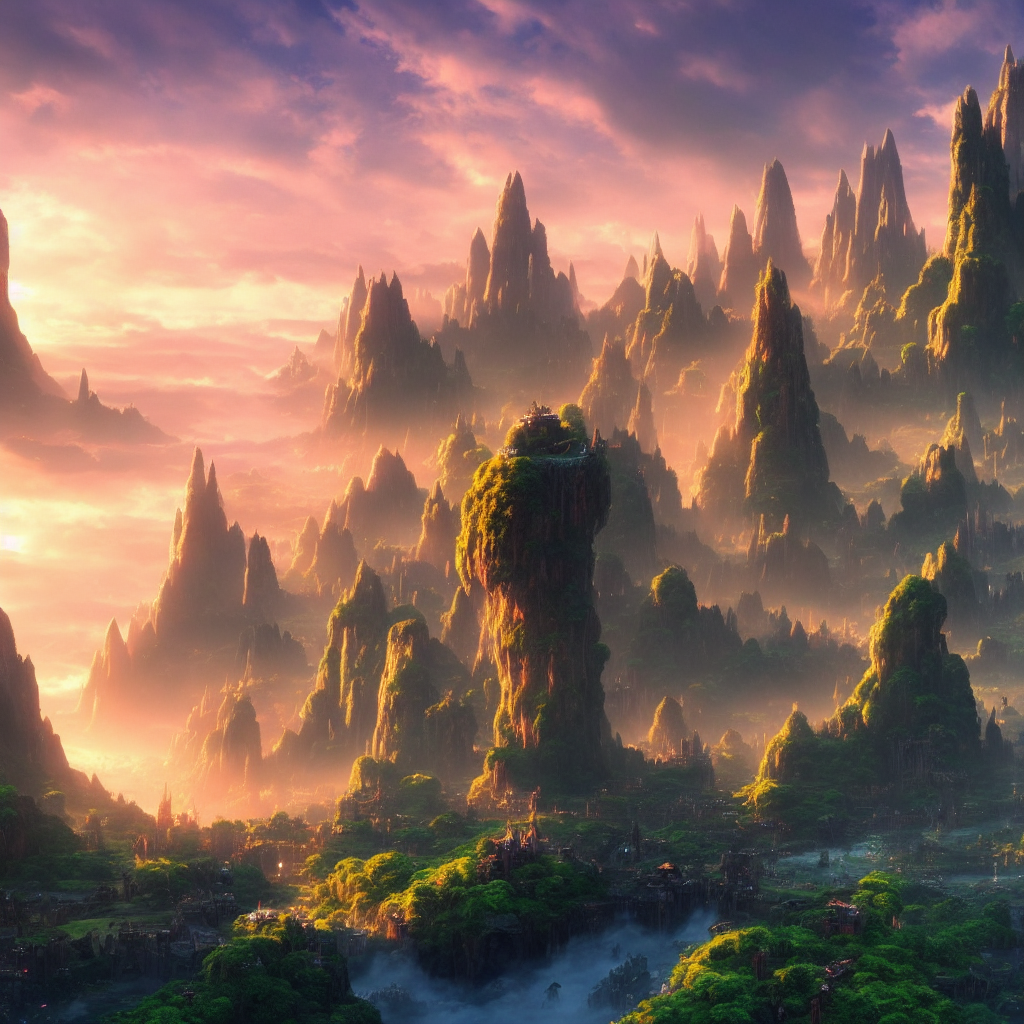
Generation parameters embedded in this image by ComfyUI (PNG 'prompt' text chunk: the API-format workflow graph, JSON):
{"3":{"inputs":{"seed":702643355724318,"steps":30,"cfg":9.1,"sampler_name":"dpmpp_2s_ancestral","scheduler":"normal","denoise":1.0,"model":["4",0],"positive":["6",0],"negative":["7",0],"latent_image":["5",0]},"class_type":"KSampler","_meta":{"title":"KSampler"}},"4":{"inputs":{"ckpt_name":"v1-5-pruned-emaonly-fp16.safetensors"},"class_type":"CheckpointLoaderSimple","_meta":{"title":"Load Checkpoint"}},"5":{"inputs":{"width":1024,"height":1024,"batch_size":1},"class_type":"EmptyLatentImage","_meta":{"title":"Empty Latent Image"}},"6":{"inputs":{"text":"A breathtaking fantasy landscape with floating islands, waterfalls cascading from the sky, and a glowing sunset. Lush greenery, misty mountains, and a futuristic city in the distance. Cinematic lighting, ultra-detailed, 4K resolution","clip":["4",1]},"class_type":"CLIPTextEncode","_meta":{"title":"CLIP Text Encode (Prompt)"}},"7":{"inputs":{"text":"text,watermarks","clip":["4",1]},"class_type":"CLIPTextEncode","_meta":{"title":"CLIP Text Encode (Prompt)"}},"8":{"inputs":{"samples":["3",0],"vae":["4",2]},"class_type":"VAEDecode","_meta":{"title":"VAE Decode"}},"9":{"inputs":{"filename_prefix":"ComfyUI","images":["8",0]},"class_type":"SaveImage","_meta":{"title":"Save Image"}}}